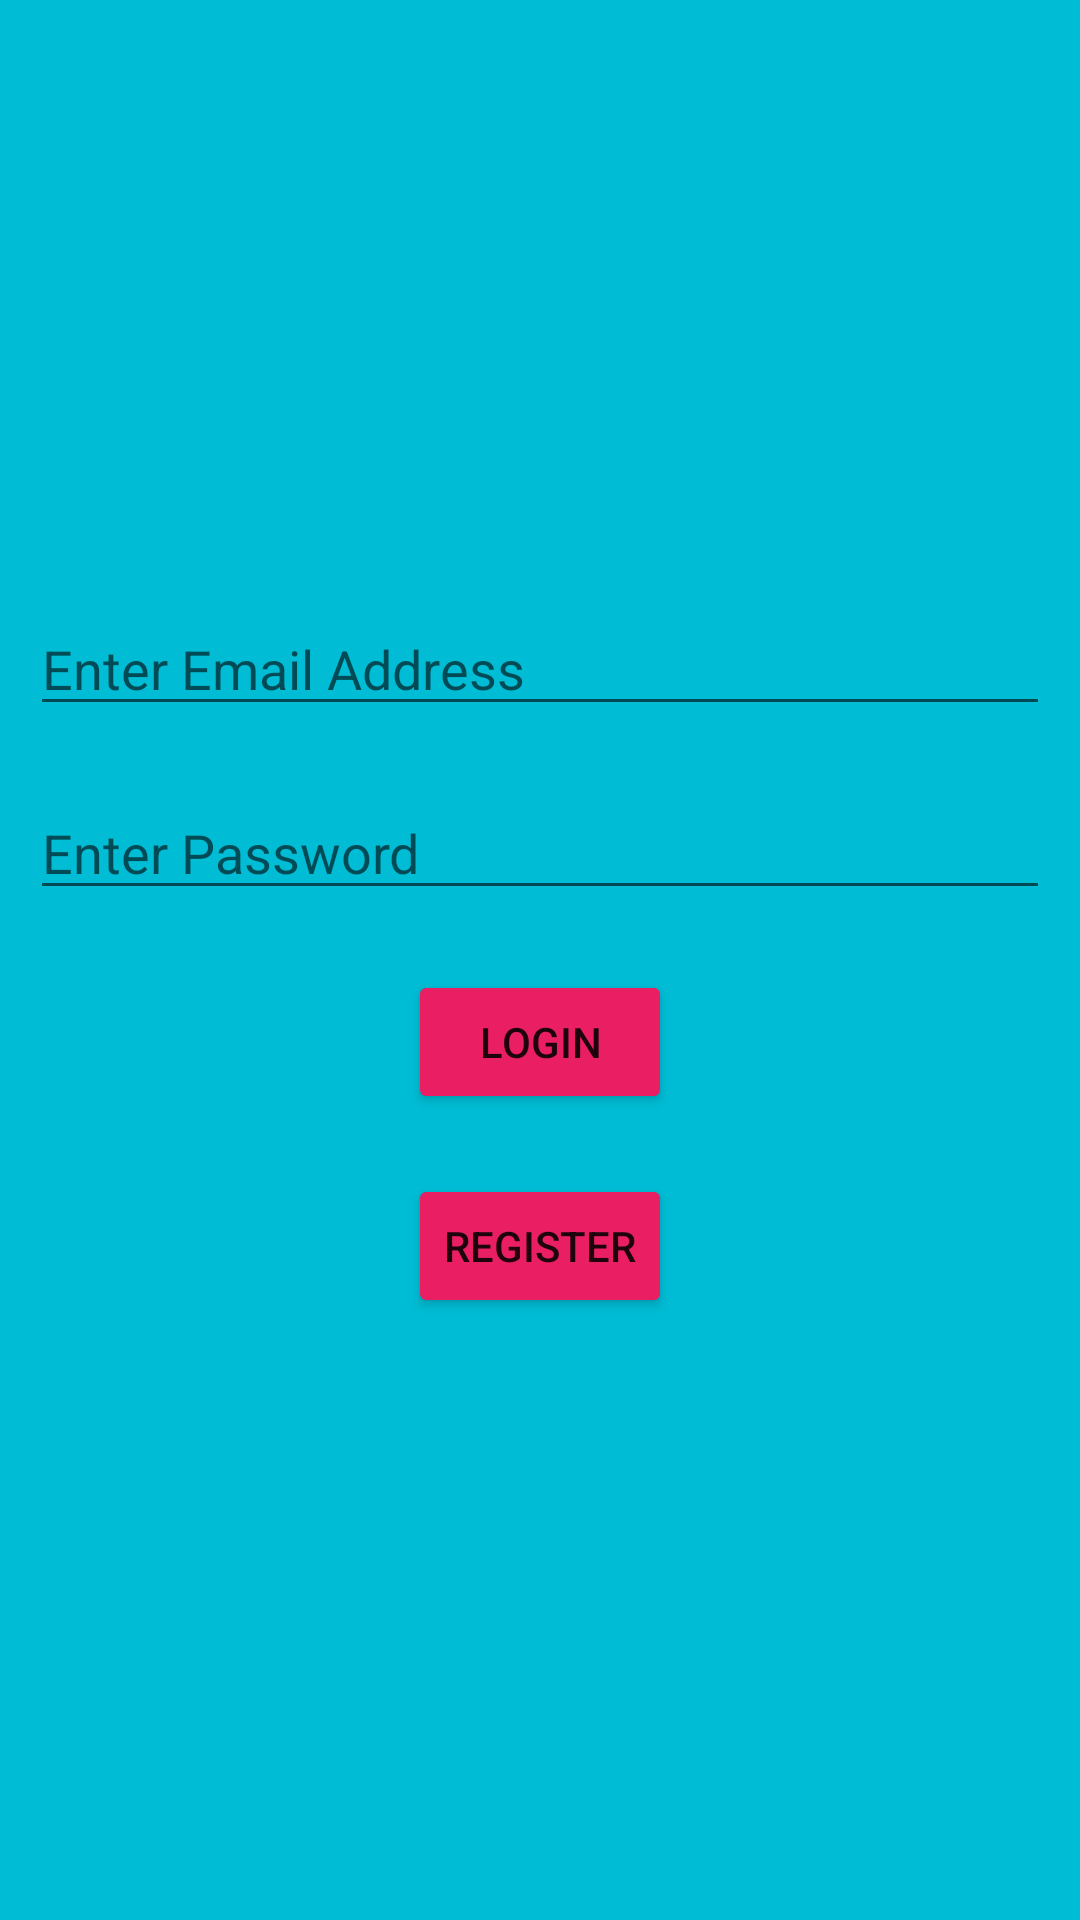

Produce the Android XML layout that renders to this screen, including the resource entries it uses.
<!-- AndroidManifest.xml: application theme Theme.FirebaseFinal -->
<!-- res/layout/activity_login.xml -->
<?xml version="1.0" encoding="utf-8"?>
<LinearLayout xmlns:android="http://schemas.android.com/apk/res/android"
    xmlns:app="http://schemas.android.com/apk/res-auto"
    xmlns:tools="http://schemas.android.com/tools"
    android:layout_width="match_parent"
    android:layout_height="match_parent"
    android:orientation="vertical"
    android:gravity="center"
    android:background="#00BCD4"
    tools:context=".LoginActivity">
    <EditText
        android:id="@+id/log_emailET"
        android:layout_width="match_parent"
        android:layout_height="wrap_content"
        android:hint="Enter Email Address"
        android:inputType="textEmailAddress"
        android:layout_margin="10dp"
        ></EditText>
    <EditText
        android:id="@+id/log_passwordEt"
        android:layout_width="match_parent"
        android:layout_height="wrap_content"
        android:hint="Enter Password"
        android:inputType="textPassword"
        android:layout_margin="10dp"
        ></EditText>
    <RelativeLayout
        android:layout_width="match_parent"
        android:layout_height="wrap_content"
        >
        <Button

            android:id="@+id/login_btn"
            android:layout_width="wrap_content"
            android:layout_height="wrap_content"
            android:layout_margin="10dp"
            android:text="LOGIN"
            android:backgroundTint="#E91E63"
            android:layout_centerHorizontal="true"
            ></Button>
        <ProgressBar
            android:visibility="gone"
            android:layout_width="wrap_content"
            android:layout_height="wrap_content"
            android:layout_centerHorizontal="true"
            android:layout_margin="10dp"
            android:id="@+id/loadingBar"
            ></ProgressBar>
    </RelativeLayout>

    <Button
      android:onClick="Register"
        android:layout_width="wrap_content"
        android:layout_height="wrap_content"
        android:layout_margin="10dp"
        android:text="Register"
        android:backgroundTint="#E91E63"
        ></Button>



</LinearLayout>
<!-- resources referenced by this layout -->
<resources>
  <style name="Theme.FirebaseFinal" parent="Theme.MaterialComponents.DayNight.DarkActionBar">
          
          <item name="colorPrimary">@color/purple_500</item>
          <item name="colorPrimaryVariant">@color/purple_700</item>
          <item name="colorOnPrimary">@color/white</item>
          
          <item name="colorSecondary">@color/teal_200</item>
          <item name="colorSecondaryVariant">@color/teal_700</item>
          <item name="colorOnSecondary">@color/black</item>
          
          <item name="android:statusBarColor">?attr/colorPrimaryVariant</item>
          
      </style>
  <!-- not gathered from this repository: default colours our renderer supplied (Android Studio template values) -->
  <color name="purple_500">#FF6200EE</color>
  <color name="purple_700">#FF3700B3</color>
  <color name="teal_200">#FF03DAC5</color>
  <color name="teal_700">#FF018786</color>
  <color name="black">#FF000000</color>
  <color name="white">#FFFFFFFF</color>
</resources>
